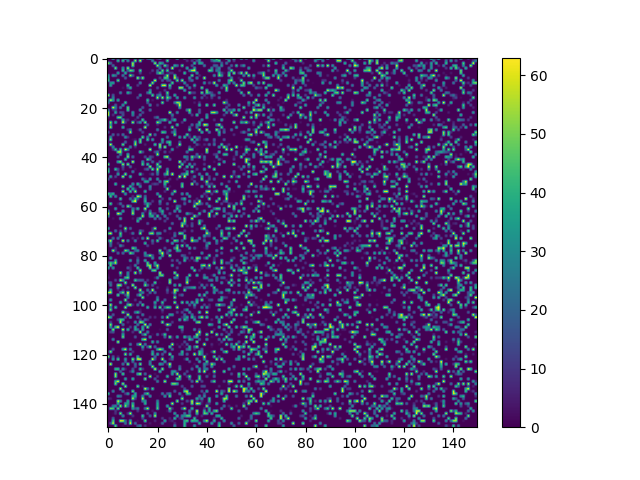

Data behind this chart, as committed beside it:
0, 0, 54, 0, 0, 0, 0, 52, 0, 0, 0, 0, 0, 0, 27, 0, 31, 49, 0, 0, 14, 33, 0, 0
0, 0, 0, 0, 43, 0, 46, 0, 33, 0, 0, 56, 0, 61, 0, 0, 0, 0, 31, 0, 0, 0, 0, 0
56, 22, 0, 0, 0, 0, 0, 0, 0, 0, 57, 0, 0, 0, 0, 0, 0, 0, 0, 57, 0, 42, 31, 0
0, 0, 23, 0, 0, 0, 0, 0, 0, 0, 54, 0, 0, 0, 0, 0, 0, 0, 0, 0, 58, 12, 0, 51
0, 0, 0, 54, 0, 0, 35, 0, 58, 0, 0, 0, 0, 0, 0, 0, 0, 0, 0, 0, 0, 27, 0, 0
0, 0, 0, 0, 0, 0, 45, 0, 20, 50, 42, 0, 0, 48, 0, 0, 0, 0, 11, 0, 20, 0, 49, 0
0, 0, 0, 0, 37, 0, 0, 42, 0, 0, 0, 0, 0, 13, 0, 0, 0, 3, 0, 0, 30, 54, 26, 0
32, 0, 37, 24, 0, 0, 28, 0, 0, 56, 20, 0, 0, 0, 0, 0, 0, 0, 0, 0, 0, 0, 0, 9
37, 0, 0, 0, 0, 0, 0, 21, 0, 0, 0, 0, 57, 9, 56, 0, 0, 0, 0, 0, 0, 11, 0, 48
45, 0, 0, 0, 51, 0, 0, 0, 0, 0, 0, 0, 0, 0, 0, 0, 0, 0, 0, 63, 0, 0, 18, 0
0, 31, 38, 0, 0, 0, 0, 0, 0, 0, 0, 0, 0, 28, 0, 0, 0, 0, 56, 0, 0, 0, 0, 0
0, 37, 0, 0, 0, 0, 0, 0, 47, 0, 0, 0, 11, 0, 0, 0, 0, 62, 0, 0, 0, 0, 58, 62
0, 0, 0, 0, 0, 0, 3, 0, 14, 43, 0, 0, 0, 0, 0, 0, 0, 0, 0, 0, 16, 0, 0, 0
0, 0, 0, 0, 0, 0, 0, 0, 0, 0, 0, 0, 0, 0, 0, 0, 0, 33, 0, 0, 0, 0, 0, 11
0, 0, 0, 0, 0, 27, 0, 0, 42, 17, 0, 0, 0, 0, 0, 0, 24, 44, 0, 0, 0, 10, 0, 0
58, 0, 19, 0, 0, 0, 0, 0, 0, 0, 0, 0, 0, 34, 0, 0, 0, 0, 49, 0, 20, 31, 0, 0
0, 0, 28, 0, 0, 0, 0, 0, 0, 0, 0, 0, 16, 0, 0, 0, 0, 0, 0, 0, 60, 0, 58, 0
14, 56, 36, 0, 39, 0, 0, 0, 0, 0, 0, 0, 0, 0, 0, 0, 45, 0, 4, 0, 0, 0, 0, 0
26, 0, 0, 0, 0, 0, 0, 46, 0, 0, 0, 0, 0, 0, 0, 0, 21, 0, 0, 0, 0, 0, 52, 0
0, 0, 0, 20, 0, 0, 35, 0, 0, 0, 0, 0, 0, 0, 0, 0, 0, 32, 0, 0, 11, 0, 0, 0
0, 0, 62, 26, 0, 26, 0, 0, 50, 0, 0, 0, 0, 0, 20, 0, 0, 0, 0, 0, 0, 0, 0, 0
26, 0, 7, 13, 0, 0, 0, 0, 49, 0, 0, 0, 0, 35, 0, 0, 0, 26, 0, 0, 0, 0, 0, 0
57, 0, 0, 39, 0, 15, 13, 0, 0, 0, 35, 0, 0, 0, 17, 0, 0, 0, 0, 0, 0, 0, 0, 0
58, 0, 9, 0, 0, 0, 17, 0, 0, 0, 30, 0, 0, 25, 0, 0, 0, 0, 0, 0, 0, 0, 0, 0
5, 0, 0, 0, 50, 51, 0, 0, 0, 0, 0, 0, 16, 0, 0, 0, 0, 0, 0, 14, 29, 0, 0, 0
0, 0, 0, 0, 0, 0, 42, 5, 8, 0, 0, 5, 0, 0, 48, 0, 0, 0, 0, 0, 0, 17, 30, 49
0, 54, 0, 38, 0, 0, 60, 11, 0, 0, 57, 0, 14, 33, 0, 55, 0, 0, 0, 0, 55, 30, 0, 0
0, 37, 0, 0, 0, 0, 0, 0, 0, 0, 0, 0, 0, 0, 0, 0, 17, 0, 0, 0, 5, 0, 0, 0
0, 56, 0, 0, 0, 0, 42, 0, 0, 0, 0, 0, 0, 0, 0, 61, 0, 0, 0, 0, 0, 0, 0, 9
0, 0, 0, 0, 0, 1, 0, 0, 10, 27, 0, 0, 2, 21, 0, 0, 0, 0, 0, 0, 28, 0, 0, 0
16, 0, 0, 0, 0, 0, 0, 0, 0, 57, 0, 0, 0, 0, 14, 0, 0, 0, 0, 0, 0, 0, 46, 41
0, 0, 22, 0, 14, 0, 26, 0, 0, 0, 0, 0, 0, 0, 0, 0, 0, 55, 0, 23, 0, 0, 0, 0
0, 30, 0, 0, 0, 0, 0, 34, 10, 0, 0, 0, 0, 0, 52, 0, 26, 0, 0, 0, 0, 0, 0, 0
1, 52, 0, 0, 0, 0, 0, 0, 0, 0, 2, 5, 0, 47, 0, 0, 46, 0, 36, 0, 0, 0, 39, 0
4, 0, 0, 0, 0, 0, 0, 22, 0, 0, 0, 48, 0, 49, 0, 0, 0, 0, 0, 0, 0, 0, 28, 0
0, 62, 0, 0, 0, 0, 51, 0, 0, 0, 0, 55, 0, 0, 0, 5, 0, 0, 0, 46, 0, 55, 0, 0
0, 0, 32, 0, 0, 0, 0, 0, 0, 30, 0, 7, 0, 0, 0, 0, 0, 0, 0, 0, 0, 54, 0, 57
1, 0, 10, 46, 0, 45, 0, 62, 30, 0, 0, 0, 0, 0, 0, 0, 0, 62, 0, 0, 0, 9, 0, 0
0, 0, 0, 0, 55, 55, 2, 0, 0, 0, 0, 0, 0, 51, 16, 0, 0, 0, 0, 13, 27, 0, 0, 16
0, 0, 0, 0, 0, 30, 0, 0, 41, 0, 0, 0, 0, 0, 0, 0, 0, 0, 0, 0, 59, 0, 0, 0
0, 0, 0, 0, 19, 0, 0, 0, 56, 0, 25, 0, 0, 0, 0, 16, 0, 17, 10, 0, 0, 0, 0, 48
0, 0, 0, 0, 0, 0, 0, 43, 0, 0, 0, 0, 0, 0, 0, 0, 49, 20, 0, 0, 0, 0, 0, 0
0, 0, 0, 0, 40, 54, 0, 0, 0, 0, 61, 0, 0, 0, 34, 0, 0, 0, 21, 1, 0, 19, 0, 0
55, 0, 0, 0, 0, 0, 57, 0, 55, 0, 0, 0, 0, 0, 47, 0, 46, 0, 0, 0, 52, 0, 0, 0
0, 0, 0, 0, 0, 0, 16, 0, 0, 22, 0, 0, 0, 0, 0, 0, 0, 56, 0, 0, 21, 55, 0, 0
37, 0, 0, 45, 14, 0, 10, 0, 0, 0, 0, 3, 0, 0, 0, 12, 23, 0, 52, 0, 60, 0, 0, 0
45, 0, 0, 0, 10, 0, 0, 0, 0, 0, 28, 0, 0, 0, 0, 0, 0, 0, 0, 0, 35, 0, 0, 0
0, 0, 0, 0, 38, 0, 0, 55, 0, 0, 0, 0, 0, 46, 6, 0, 0, 4, 18, 0, 24, 0, 0, 32
0, 38, 0, 14, 0, 0, 59, 0, 0, 43, 0, 0, 0, 0, 0, 0, 0, 0, 0, 0, 0, 0, 0, 5
18, 0, 2, 0, 0, 0, 0, 0, 0, 0, 0, 0, 0, 0, 28, 7, 0, 39, 0, 0, 34, 0, 0, 0
0, 0, 0, 0, 0, 0, 0, 0, 0, 0, 0, 0, 0, 0, 0, 38, 37, 0, 0, 0, 0, 28, 0, 44
0, 0, 0, 43, 0, 0, 0, 0, 0, 0, 35, 0, 46, 9, 0, 0, 0, 0, 8, 14, 10, 0, 0, 43
0, 0, 0, 0, 0, 0, 55, 0, 0, 41, 9, 0, 0, 31, 0, 0, 0, 32, 0, 0, 0, 0, 0, 20
0, 0, 0, 0, 0, 0, 0, 0, 49, 0, 41, 7, 0, 0, 0, 0, 0, 26, 0, 0, 0, 0, 0, 0
0, 0, 0, 0, 0, 0, 59, 0, 0, 45, 0, 58, 0, 0, 0, 42, 0, 0, 0, 0, 0, 0, 0, 8
46, 31, 43, 0, 0, 0, 0, 36, 0, 0, 0, 0, 0, 0, 0, 0, 0, 0, 0, 0, 36, 0, 0, 0
0, 44, 0, 32, 0, 0, 0, 0, 0, 0, 8, 0, 61, 43, 0, 23, 0, 0, 0, 0, 0, 51, 0, 0
0, 0, 0, 0, 0, 47, 0, 0, 0, 27, 4, 45, 17, 0, 0, 35, 0, 0, 0, 0, 0, 0, 11, 0
0, 0, 0, 0, 0, 1, 0, 0, 0, 0, 45, 63, 0, 0, 0, 42, 0, 0, 10, 0, 0, 34, 0, 0
0, 48, 0, 0, 4, 23, 0, 0, 0, 0, 0, 0, 0, 0, 0, 18, 39, 17, 0, 0, 0, 19, 0, 0
0, 0, 0, 0, 0, 0, 22, 0, 56, 23, 0, 0, 0, 0, 0, 0, 47, 0, 0, 0, 0, 0, 0, 0
... 89 more rows
